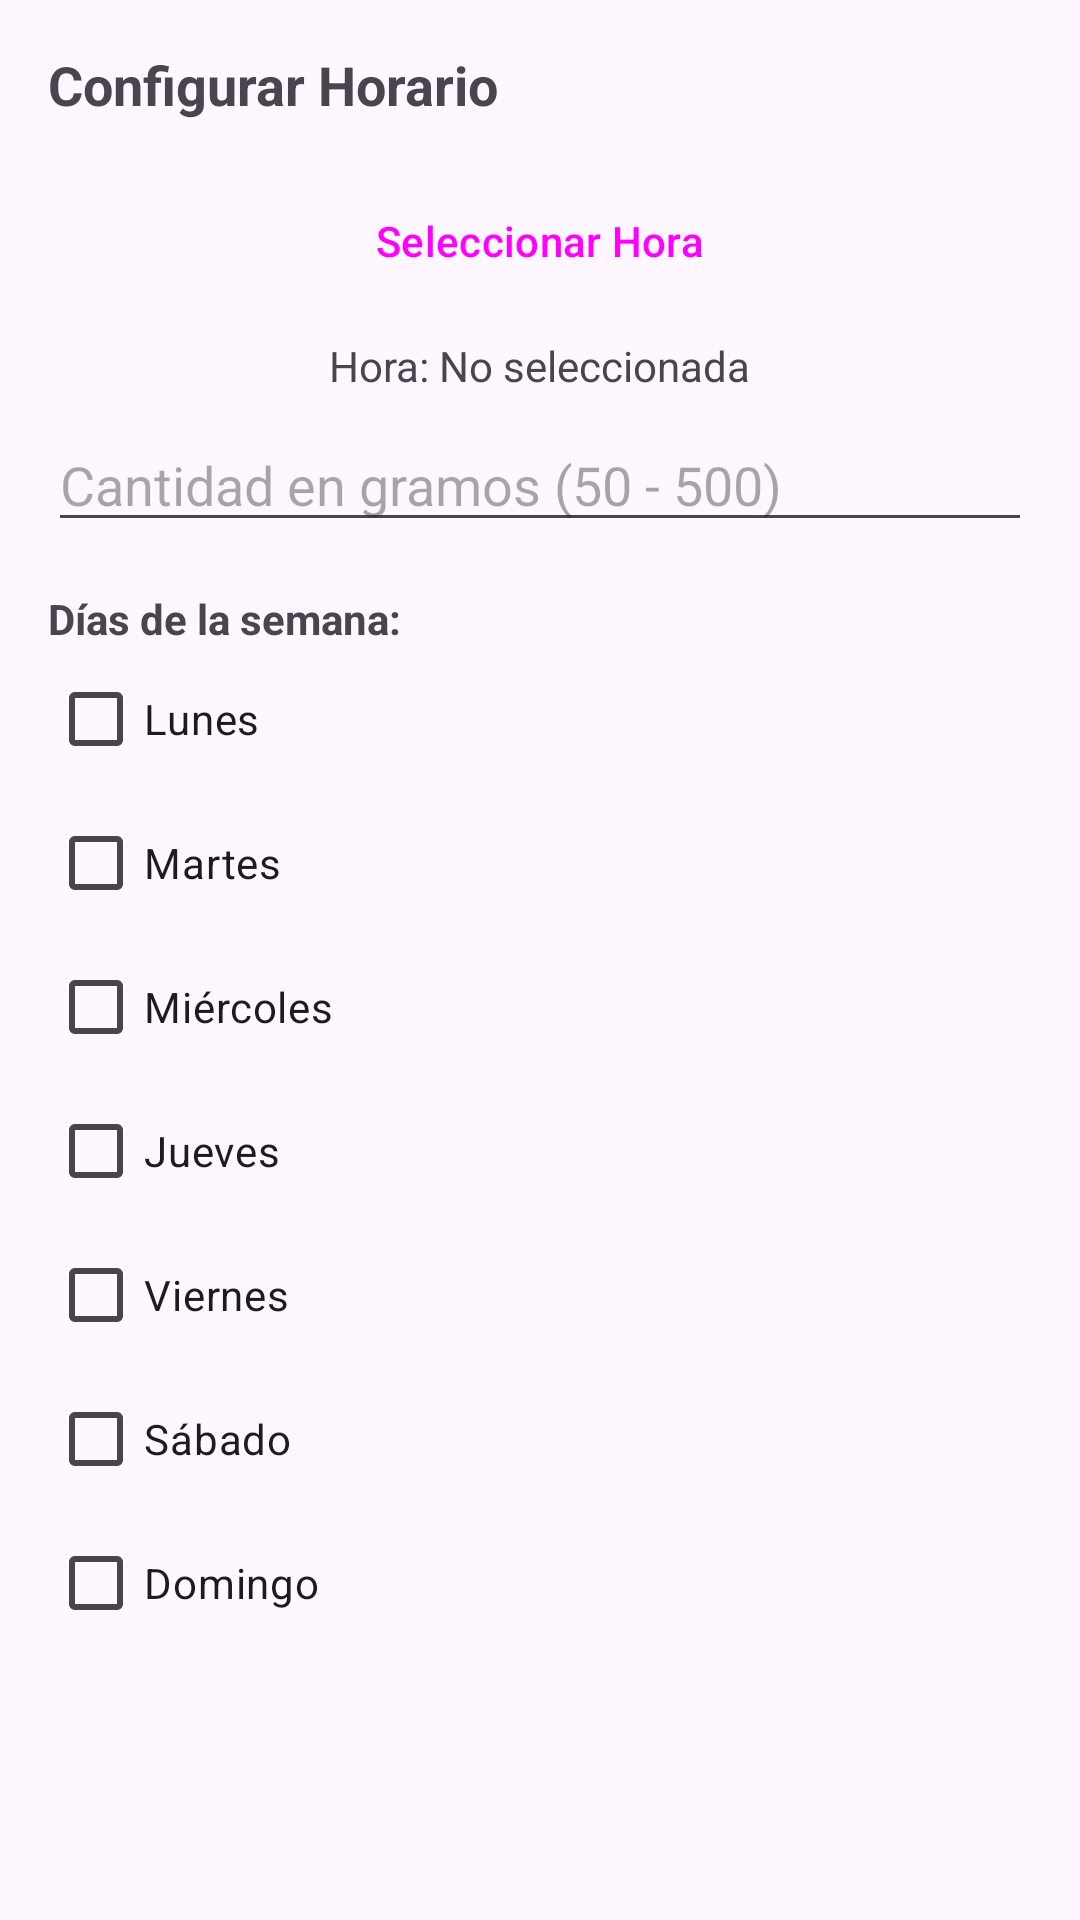

Android layout source for this screen:
<!-- AndroidManifest.xml: application theme Theme.Material3.DayNight.NoActionBar -->
<!-- res/layout/dialog_horario.xml -->
<?xml version="1.0" encoding="utf-8"?>
<ScrollView xmlns:android="http://schemas.android.com/apk/res/android"
    android:layout_width="match_parent"
    android:layout_height="wrap_content">

    <LinearLayout
        android:layout_width="match_parent"
        android:layout_height="wrap_content"
        android:orientation="vertical"
        android:padding="16dp">

        <TextView
            android:layout_width="wrap_content"
            android:layout_height="wrap_content"
            android:text="Configurar Horario"
            android:textSize="18sp"
            android:textStyle="bold"
            android:layout_marginBottom="16dp" />

        <Button
            android:id="@+id/btnSeleccionarHora"
            style="?attr/materialButtonOutlinedStyle"
            android:layout_width="match_parent"
            android:layout_height="wrap_content"
            android:text="Seleccionar Hora" />

        <TextView
            android:id="@+id/tvHoraSeleccionada"
            android:layout_width="wrap_content"
            android:layout_height="wrap_content"
            android:text="Hora: No seleccionada"
            android:layout_gravity="center"
            android:layout_marginVertical="8dp" />

        <EditText
            android:id="@+id/etGramos"
            android:layout_width="match_parent"
            android:layout_height="wrap_content"
            android:hint="Cantidad en gramos (50 - 500)"
            android:inputType="number" />

        <TextView
            android:layout_width="wrap_content"
            android:layout_height="wrap_content"
            android:text="Días de la semana:"
            android:layout_marginTop="16dp"
            android:textStyle="bold" />

        <CheckBox android:id="@+id/cbLun" android:layout_width="wrap_content" android:layout_height="wrap_content" android:text="Lunes" />
        <CheckBox android:id="@+id/cbMar" android:layout_width="wrap_content" android:layout_height="wrap_content" android:text="Martes" />
        <CheckBox android:id="@+id/cbMie" android:layout_width="wrap_content" android:layout_height="wrap_content" android:text="Miércoles" />
        <CheckBox android:id="@+id/cbJue" android:layout_width="wrap_content" android:layout_height="wrap_content" android:text="Jueves" />
        <CheckBox android:id="@+id/cbVie" android:layout_width="wrap_content" android:layout_height="wrap_content" android:text="Viernes" />
        <CheckBox android:id="@+id/cbSab" android:layout_width="wrap_content" android:layout_height="wrap_content" android:text="Sábado" />
        <CheckBox android:id="@+id/cbDom" android:layout_width="wrap_content" android:layout_height="wrap_content" android:text="Domingo" />

    </LinearLayout>
</ScrollView>
<!-- resources referenced by this layout -->
<resources>

</resources>
